Run: headless pygame with SDL's dummy video driver; simulated clock (each Clock.tick advances the game by its frame time, no real sleeping); random seed 0; keys injected as events and as key.get_pressed() state; no mouse input.
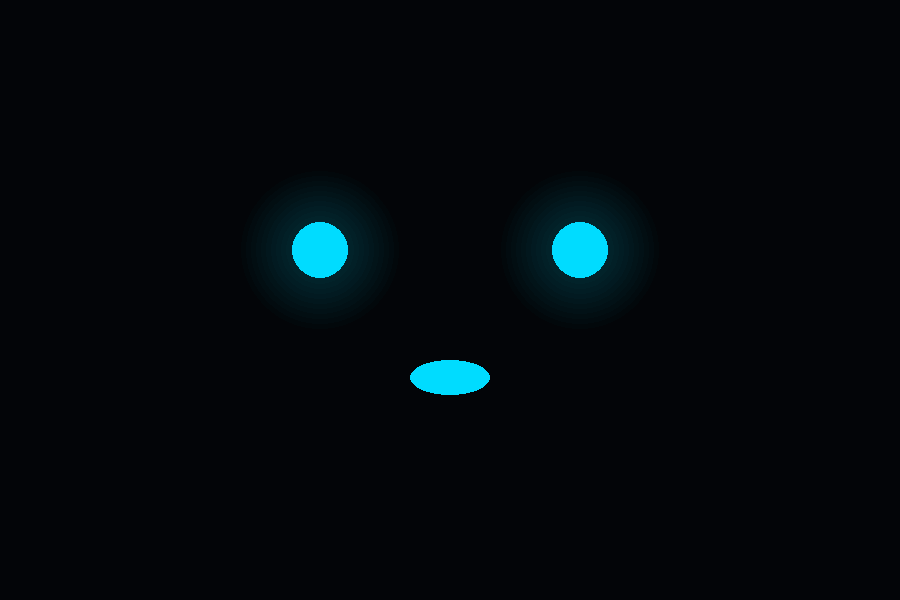
Frame 1 of 4 · flips 1–60 · no input
Frame 2 of 4 · flips 61–180 · tapped SPACE, RETURN · held RIGHT (→), D · screen unchanged from frame 1, image omitted
Frame 3 of 4 · flips 181–300 · held DOWN (↓), S · screen unchanged from frame 2, image omitted
Frame 4 of 4 · flips 301–420 · held LEFT (←), A, UP (↑), W · screen unchanged from frame 3, image omitted

The pygame program that drew these frames:

import pygame
import random
import sys

pygame.init()
width=900
height=600
screen=pygame.display.set_mode((900,600))
pygame.display.set_caption("Emotional AI")

clock=pygame.time.Clock()
Black=(3,5,8)
Blue=(0,220,255)

LEFT_EYE=(320,250)
RIGHT_EYE=(580,250)

#binking movements
blink=False
blink_timer=0
next_blink=random.randint(120,300)

def draw_glow_circle(surface,position,radius):
    """Create a simple neon glow"""

    glow=pygame.Surface((radius*6,radius*6),pygame.SRCALPHA)

    center=(radius*3,radius*3)

    for r in range(radius * 3, radius, -5):
        alpha=int(40*(radius*3-r)/(radius * 2))
        pygame.draw.circle(glow,(0,220,255,alpha),center,r)

    surface.blit(glow,(position[0]-radius*3,position[1]-radius*3))
    pygame.draw.circle(surface,Blue,position,radius)

running = True
while True:
    for event in pygame.event.get():
        if event.type==pygame.QUIT:
            pygame.quit()
            sys.exit()

    blink_timer+=1
    if blink_timer>=next_blink:
        blink=True

        #Blink lasts a short time
        if blink_timer >= next_blink + 10:
            blink=False
            blink_timer=0
            next_blink=random.randint(120,300)

    screen.fill(Black)
    if not blink:
        draw_glow_circle(screen,LEFT_EYE,28)
        draw_glow_circle(screen,RIGHT_EYE,28)
    else:
        # Draw horizontal lines for blinking eyes
        pygame.draw.line(screen,Blue,(295,250),(345,250),6)
        pygame.draw.line(screen,Blue,(555,250),(605,250),6)

    # Draw mouth
    pygame.draw.ellipse(screen,Blue,(410,360,80,35))

    pygame.display.flip()
    clock.tick(60)
